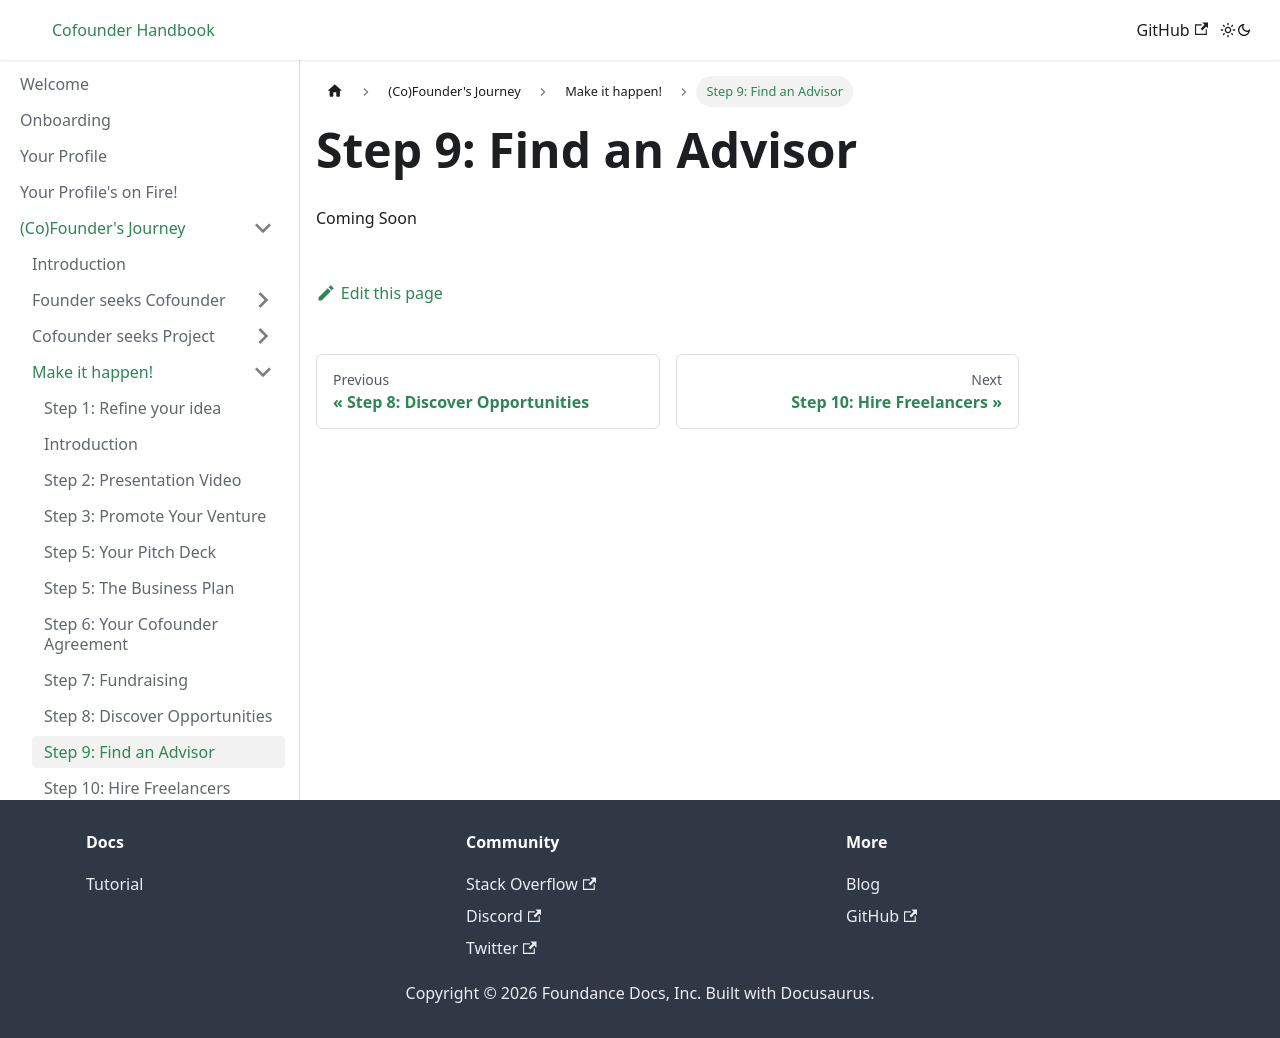

repository: foundance/foundance-docs · page: founders-journey/make-it-happen/advisors/index.html · generator: docusaurus

---
sidebar_position: 9
---

import BrowserWindow from '../../../src/components/BrowserWindow';
import Highlight from '../../../src/components/Highlight';

# Step 9: Find an Advisor

Coming Soon
